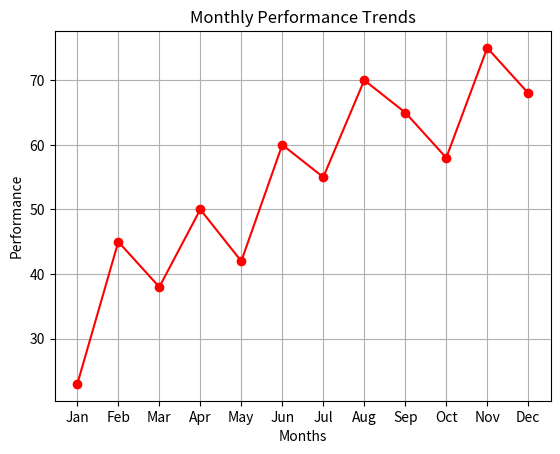

This chart was generated by the following Python code:
# 1.	Write a Python program to draw a line using given axis values with suitable labels in the x-axis, y-axis, and title.
import matplotlib.pyplot as plt
import numpy as np

Month = np.array(['Jan', 'Feb', 'Mar', 'Apr', 'May', 'Jun', 'Jul', 'Aug', 'Sep', 'Oct', 'Nov', 'Dec'])
Performance = np.array([23, 45, 38, 50, 42, 60, 55, 70, 65, 58, 75, 68])

plt.xlabel("Months")
plt.ylabel("Performance")
plt.title("Monthly Performance Trends")

plt.grid(True)
plt.plot(Month, Performance, marker="o", linestyle="-", color="r", label="Performance")
plt.show()